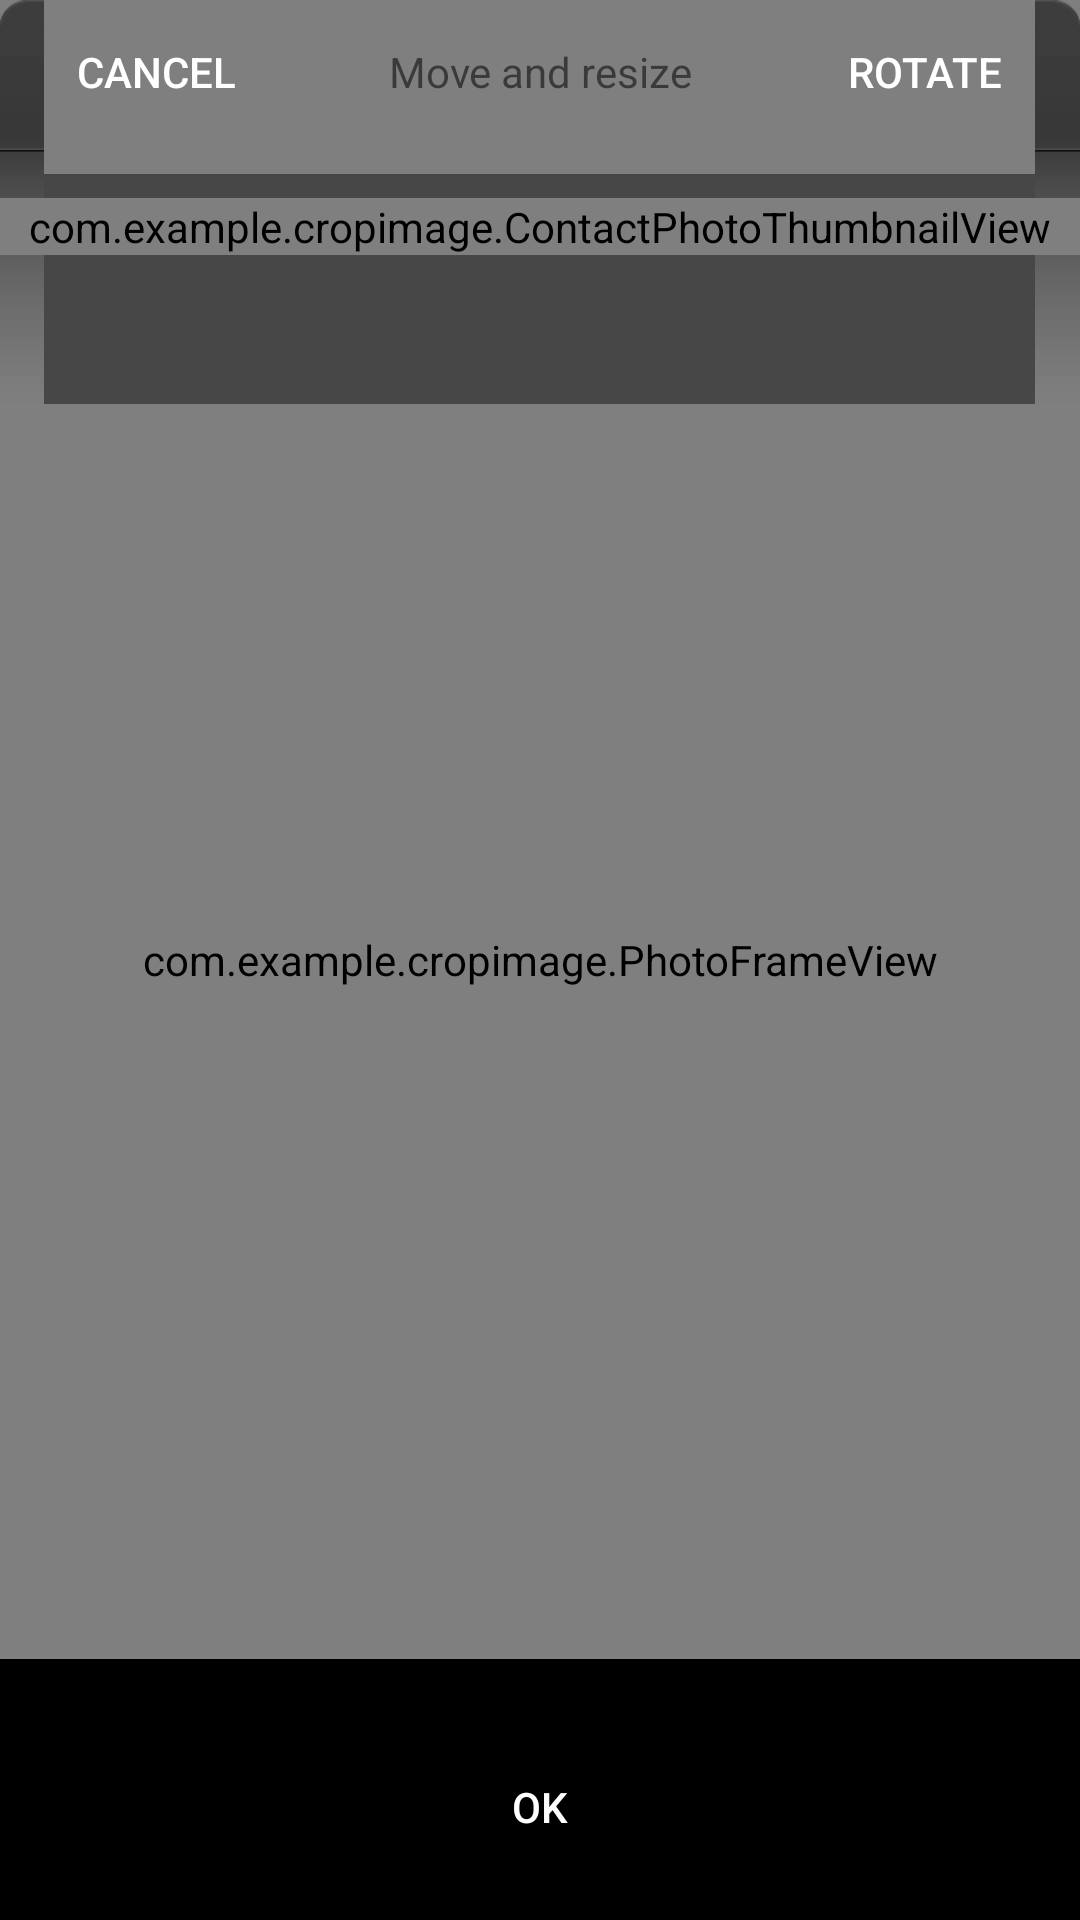

Android layout source for this screen:
<!-- AndroidManifest.xml: fallback theme Theme.MaterialComponents.DayNight.NoActionBar -->
<!-- res/layout/crop_photo_layout.xml -->
<?xml version="1.0" encoding="utf-8"?>
<FrameLayout xmlns:android="http://schemas.android.com/apk/res/android"
    android:id="@+id/content"
    android:layout_width="match_parent"
    android:layout_height="match_parent" >

    <view
        class="com.example.cropimage.PhotoFrameView"
        xmlns:dida ="http://schemas.android.com/apk/res/com.example.widgetclock"
        android:id="@+id/photo"
        android:layout_width="match_parent"
        android:layout_height="match_parent"
        android:background="@android:color/black"
        dida:boundType="inside"
        dida:insideTop="@dimen/crop_photo_inside_top" />

    <RelativeLayout
        android:layout_width="match_parent"
        android:layout_height="match_parent" >

        <LinearLayout
            android:id="@+id/top"
            android:layout_width="match_parent"
            android:layout_height="wrap_content"
            android:paddingLeft="8dip"
            android:paddingRight="8dip"
            android:background="@drawable/topbar_bg" >

            <Button
                android:id="@+id/cancel"
                android:layout_width="wrap_content"
                android:layout_height="wrap_content"
                android:background="@drawable/topbar_button"
                android:text="cancel"
                android:textColor="@android:color/white" />

            <TextView
                android:id="@+id/title"
                android:layout_width="0dip"
                android:layout_height="wrap_content"
                android:layout_weight="1"
                android:gravity="center"
                android:text="@string/move_and_resize"/>

            <Button
                android:id="@+id/turn_btn"
                android:layout_width="wrap_content"
                android:layout_height="wrap_content"
                android:background="@drawable/topbar_button"
                android:text="@string/btn_rotation"
                android:textColor="@android:color/white" />

        </LinearLayout>

        <LinearLayout
            android:layout_width="match_parent"
            android:layout_height="wrap_content"
            android:layout_alignParentBottom="true"
            android:background="@drawable/toolbar_bg"
            android:gravity="center_vertical|center" >

            <Button
                android:id="@+id/ok"
                android:layout_width="match_parent"
                android:layout_height="wrap_content"
                android:background="@drawable/toolbar_button"
                android:text="ok"
                android:textColor="@android:color/white" />

        </LinearLayout>
    </RelativeLayout>

    <com.example.cropimage.ContactPhotoThumbnailView
        android:id="@+id/animate_view"
        android:layout_width="match_parent"
        android:layout_height="wrap_content"
        android:layout_marginTop="@dimen/crop_photo_inside_top"
        android:background="@drawable/contact_photo_thumbnail_area" />
</FrameLayout>
<!-- resources referenced by this layout -->
<resources>
  <dimen name="crop_photo_inside_top">66dip</dimen>
  <!-- drawable contact_photo_thumbnail_area: png bitmap (drawable-xhdpi, 6064 bytes) -->
  <string name="btn_rotation">Rotate</string>
  <string name="move_and_resize">Move and resize</string>
</resources>
